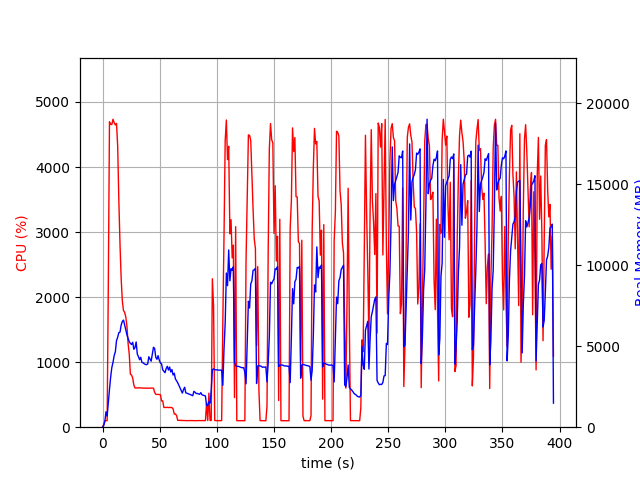

The file beside this chart, header and first rows:
elapsed_time, nproc, cpu, mem_real, mem_virtual
3.9577484130859375e-05, 1, 0.0, 7.824, 3185
1.007, 1, 44.7, 95.25, 781.6
2.016, 1, 100.2, 349.2, 1902
3.023, 1, 99.3, 957.2, 3182
4.032, 1, 100.1, 687, 2670
5.04, 1, 2170, 1511, 7385
6.066, 1, 4696, 2334, 8264
7.088, 1, 4656, 3091, 9108
8.115, 1, 4653, 3681, 9741
9.142, 1, 4735, 3999, 10082
10.17, 1, 4681, 4421, 10669
11.19, 1, 4647, 4652, 10947
12.22, 1, 4670, 5345, 11697
13.25, 1, 4320, 5557, 12106
14.26, 1, 3482, 5842, 12718
15.28, 1, 2816, 5867, 12942
16.29, 1, 2291, 6306, 13624
17.3, 1, 1945, 6528, 14160
18.31, 1, 1795, 6616, 14420
19.32, 1, 1767, 6327, 14420
20.33, 1, 1697, 6005, 14460
21.34, 1, 1554, 5708, 14460
22.35, 1, 1288, 5480, 14460
23.36, 1, 1124, 5282, 14516
24.37, 1, 814.7, 5172, 14612
25.38, 1, 801.8, 5111, 14934
26.39, 1, 755.2, 5243, 15180
27.4, 1, 647.3, 4811, 15180
28.41, 1, 603.4, 4923, 15388
29.41, 1, 602.8, 5265, 15768
30.42, 1, 602.9, 4513, 15768
31.43, 1, 603.8, 4356, 15768
32.44, 1, 606.8, 4169, 15768
33.45, 1, 602.4, 4318, 15768
34.46, 1, 603.1, 4002, 15768
35.47, 1, 601.4, 3982, 15768
36.48, 1, 600.0, 3916, 15768
37.49, 1, 601.4, 3878, 15768
38.5, 1, 600.5, 3859, 15768
39.51, 1, 600.0, 3905, 15768
40.52, 1, 599.5, 4352, 15768
41.53, 1, 602.0, 4205, 15768
42.54, 1, 601.2, 4081, 15768
43.56, 1, 601.2, 4494, 15768
44.56, 1, 600.1, 4936, 15960
45.58, 1, 536.8, 4865, 16184
46.59, 1, 505.8, 4314, 16184
47.6, 1, 503.7, 4195, 16184
48.61, 1, 504.3, 4420, 16184
49.62, 1, 502.1, 4143, 16184
50.63, 1, 500.0, 3969, 16184
51.64, 1, 403.4, 3911, 16184
52.65, 1, 405.8, 3548, 16184
53.66, 1, 303.1, 3460, 16184
54.67, 1, 303.9, 3364, 16184
55.68, 1, 302.8, 3618, 16184
56.69, 1, 305.6, 3761, 16184
57.7, 1, 302.0, 3528, 16184
58.71, 1, 303.8, 3717, 16184
59.72, 1, 303.2, 3408, 16184
... 330 more rows
